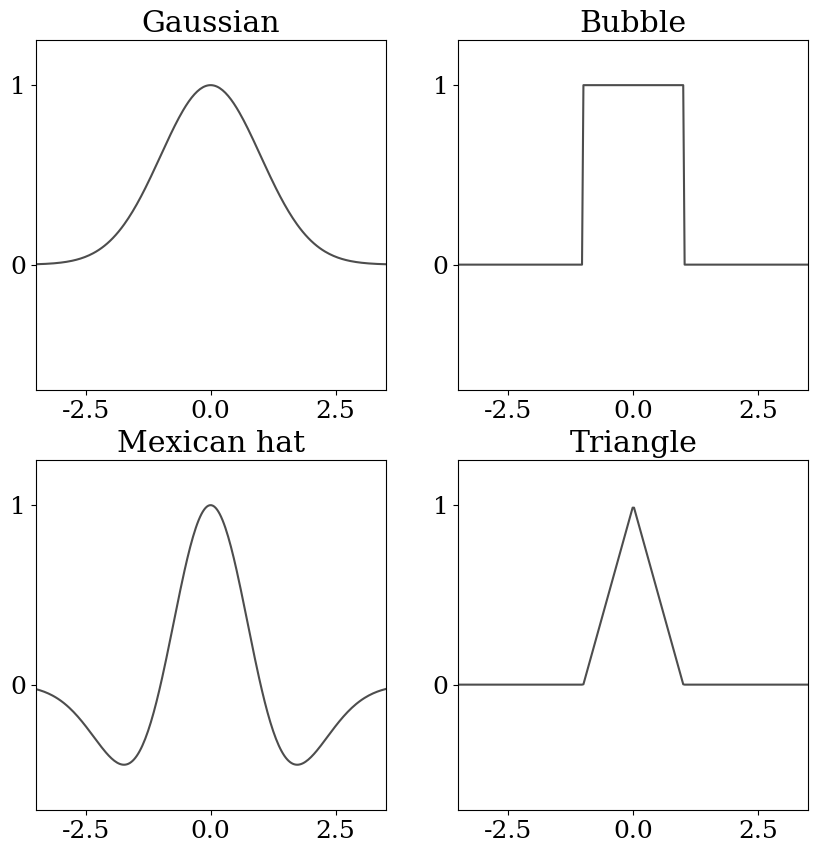

The matplotlib source for this figure:
%matplotlib inline

import numpy as np
import seaborn as sns
import matplotlib
import matplotlib.pyplot as plt

# matplotlib.use("pgf")
matplotlib.rcParams.update({
    # "pgf.texsystem": "pdflatex",
    'font.family': 'serif',
    # 'text.usetex': True,
    'font.size': 18,
    'pgf.rcfonts': False
})


def gaussian(x, c, sigma):
    """Returns a Gaussian centered in c."""
    d = 2 * sigma * sigma
    y = np.exp(-np.power(x - c, 2) / d)
    return y


def mexican_hat(x, c, sigma):
    """Mexican hat centered in c."""
    p = np.power(x - c, 2)
    d = 2 * sigma * sigma
    return (np.exp(-p / d) * (1 - 2 / d * p)).T


def bubble(x, c, sigma):
    """Constant function centered in c with spread sigma."""
    y = np.logical_and(x > c - sigma, x < c + sigma)
    return y


def triangle(x, c, sigma):
    """Triangular function centered in c with spread sigma."""
    triangle_x = (-abs(c - x)) + sigma
    triangle_x[triangle_x < 0] = 0.
    return triangle_x


points = 250
x = np.linspace(-3.5, 3.5, num=points)

fig, axes = plt.subplots(2, 2, figsize=(10, 10))
axes = axes.flatten()
for ax in axes:
    ax.set_box_aspect(1)
    ax.set(xlim=(-3.5, 3.5), ylim=(-0.7, 1.25))
    ax.xaxis.set_major_locator(plt.MaxNLocator(3))
    ax.yaxis.set_major_locator(plt.MaxNLocator(2))

sns.lineplot(ax=axes[0], x=x, y=gaussian(x,0,1), color=".3")
axes[0].set_title(r'Gaussian')

sns.lineplot(ax=axes[1], x=x, y=bubble(x,0,1), color=".3")
axes[1].set_title(r'Bubble')

sns.lineplot(ax=axes[2], x=x, y=mexican_hat(x,0,1), color=".3")
axes[2].set_title(r'Mexican hat')

sns.lineplot(ax=axes[3], x=x, y=triangle(x,0,1), color=".3")
axes[3].set_title(r'Triangle')

# fig.savefig("som_nh_functions.pdf", bbox_inches='tight')
plt.show()